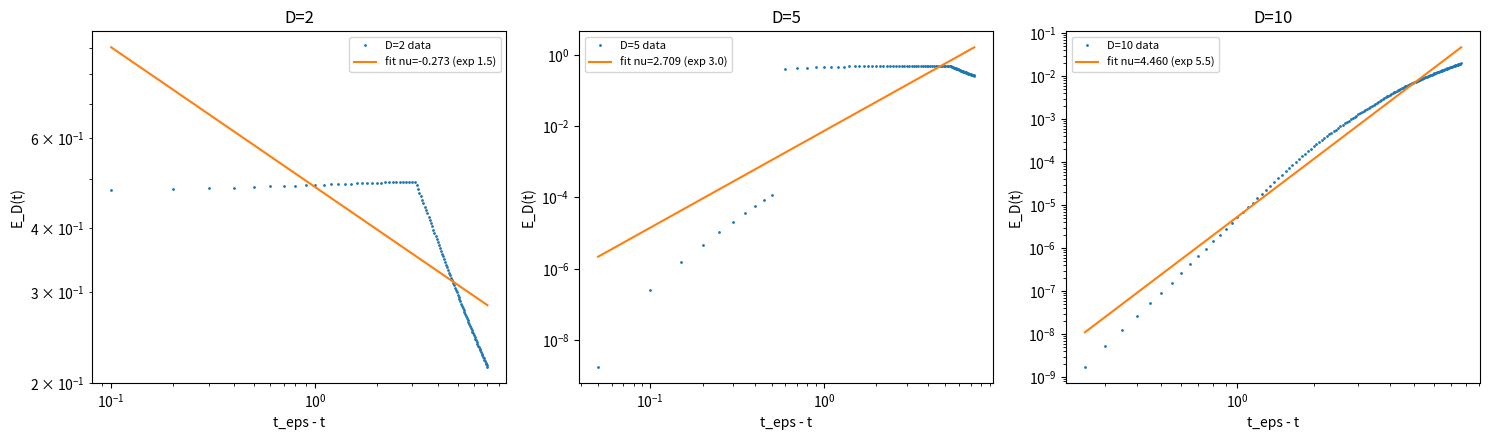

Source code (Python):
import numpy as np, json, os
import matplotlib
matplotlib.use("Agg")
import matplotlib.pyplot as plt
from scipy.special import betainc

# ------------------------------------------------------------
# Audit C2: critical exponent nu = (D+1)/2 in the D-dim uniform ball model
# Model (Sec 3.3): classes uniform in unit balls centered at +/- eps*e1.
# Student: perceptron f(x)=sgn(w.x), no bias (Eq. 18), gradient flow on
# hinge loss + L1 (lam1) + small L2 (lam2).
# Non-typical dataset (Sec 3.3.1): training samples shifted along e2
# (opposite shifts per class) so the zero-train-error classifier is tilted
# away from e1 and test error vanishes only later (grokking).
# Test error = exact spherical-cap fraction misclassified (statistical
# average over P+/-, i.e. infinite test set as in the paper).
# ------------------------------------------------------------

def sample_ball(n, D, rng):
    x = rng.normal(size=(n, D))
    x /= np.linalg.norm(x, axis=1, keepdims=True)
    r = rng.random(n) ** (1.0 / D)
    return x * r[:, None]

def test_error(w, eps, D):
    """Exact test error: fraction of the two unit balls (centers +/-eps*e1)
    misclassified by the homogeneous plane normal to w."""
    nrm = np.linalg.norm(w)
    if nrm == 0:
        return 0.5
    d = eps * w[0] / nrm  # eps*cos(theta), theta = angle(w, e1)
    if d >= 1.0:
        return 0.0
    if d <= -1.0:
        return 1.0
    a = (D + 1) / 2.0
    c = 0.5 * betainc(a, 0.5, 1.0 - d * d)
    return float(c if d >= 0 else 1.0 - c)

def simulate(D, eps, s, N=100, lam1=0.01, lam2=1e-4, dt=0.05,
             max_steps=60000, seed=0):
    rng = np.random.default_rng(seed)
    Xp = sample_ball(N, D, rng); Xp[:, 0] += eps; Xp[:, 1] += s
    Xn = sample_ball(N, D, rng); Xn[:, 0] -= eps; Xn[:, 1] -= s
    X = np.vstack([Xp, Xn])
    y = np.concatenate([np.ones(N), -np.ones(N)])
    w = 0.05 * rng.normal(size=D)
    ts, Es, trs = [], [], []
    t = 0.0
    t_train0, t_eps = None, None
    for k in range(max_steps):
        m = y * (X @ w)
        tr = float(np.mean(m <= 0))
        E = test_error(w, eps, D)
        ts.append(t); Es.append(E); trs.append(tr)
        if t_train0 is None and tr == 0.0:
            t_train0 = t
            if E == 0.0:  # generalized before/at train-zero: no grokking
                return None
        if t_train0 is not None and E == 0.0:
            t_eps = t
            break
        bad = m <= 0
        if bad.any():
            g = -(X[bad] * y[bad, None]).mean(axis=0)
        else:
            g = np.zeros(D)
        g = g + lam1 * np.sign(w) + lam2 * w
        w = w - dt * g
        t += dt
    if t_eps is None or t_train0 is None:
        return None
    return np.array(ts), np.array(Es), np.array(trs), t_train0, t_eps

def fit_exponent(ts, Es, t_eps, t_train0):
    base = (Es > 1e-9) & (ts < t_eps - 1e-12) & (ts >= t_train0)
    m = None
    for emax in [5e-2, 2e-1, 0.5, 1.0]:
        m = base & (Es < emax)
        if m.sum() >= 30:
            break
    if m is None or m.sum() < 10:
        return None, None, 0
    x = np.log(t_eps - ts[m])
    yv = np.log(Es[m])
    A = np.vstack([x, np.ones_like(x)]).T
    slope, intercept = np.linalg.lstsq(A, yv, rcond=None)[0]
    pred = A @ np.array([slope, intercept])
    ss_res = float(np.sum((yv - pred) ** 2))
    ss_tot = float(np.sum((yv - yv.mean()) ** 2))
    r2 = 1.0 - ss_res / ss_tot if ss_tot > 0 else 0.0
    return float(slope), float(r2), int(m.sum())

# ---------------- positive control: synthetic exact power laws ----------
control_pass = True
control_nus = {}
for D in [2, 5, 10]:
    nu_true = (D + 1) / 2.0
    t_eps_c = 1.0
    tgrid = np.linspace(0.0, t_eps_c - 1e-4, 2000)
    Ec = 0.3 * (t_eps_c - tgrid) ** nu_true
    nu_c, r2_c, n_c = fit_exponent(tgrid, Ec, t_eps_c, 0.0)
    control_nus[str(D)] = nu_c
    if nu_c is None or abs(nu_c - nu_true) > 0.05:
        control_pass = False

# ---------------- actual simulations ------------------------------------
EPS = 1.05  # just above critical separation eps=1 (balls radius 1)
results = {}
fig, axes = plt.subplots(1, 3, figsize=(15, 4.5))
for ax, D in zip(axes, [2, 5, 10]):
    nu_exp = (D + 1) / 2.0
    got = None
    for s_mult in [0.9, 1.3, 1.8, 2.5]:
        for seed in [0, 1, 2]:
            out = simulate(D, EPS, s_mult * EPS, seed=seed)
            if out is None:
                continue
            ts, Es, trs, t_tr0, t_ep = out
            nu, r2, nfit = fit_exponent(ts, Es, t_ep, t_tr0)
            if nu is not None and nfit >= 30:
                got = (nu, r2, nfit, ts, Es, trs, t_tr0, t_ep, s_mult, seed)
                break
        if got is not None:
            break
    if got is None:
        results[str(D)] = dict(nu=None, note="no grokking transition found")
        ax.text(0.5, 0.5, "no transition", ha="center", transform=ax.transAxes)
        continue
    nu, r2, nfit, ts, Es, trs, t_tr0, t_ep, s_mult, seed = got
    results[str(D)] = dict(nu=nu, expected=nu_exp, err=abs(nu - nu_exp),
                           r2=r2, n_fit=nfit, t_train0=float(t_tr0),
                           t_eps=float(t_ep), shift=s_mult, seed=seed)
    m = (Es > 1e-9) & (ts < t_ep) & (ts >= t_tr0) & (Es < 5e-1)
    ax.loglog(t_ep - ts[m], Es[m], '.', ms=2, label=f"D={D} data")
    xx = np.logspace(np.log10(max(t_ep - ts[m]).__float__()),
                     np.log10(min(t_ep - ts[m]).__float__()), 50)
    # fit line
    mm = (Es > 1e-9) & (ts < t_ep - 1e-12) & (ts >= t_tr0) & (Es < 5e-2)
    if mm.sum() < 30:
        mm = m
    cf = np.polyfit(np.log(t_ep - ts[mm]), np.log(Es[mm]), 1)
    ax.loglog(xx, np.exp(cf[1]) * xx ** cf[0], '-',
              label=f"fit nu={nu:.3f} (exp {nu_exp})")
    ax.set_xlabel("t_eps - t"); ax.set_ylabel("E_D(t)")
    ax.set_title(f"D={D}")
    ax.legend(fontsize=8)
fig.tight_layout()
os.makedirs("results/c2", exist_ok=True)
fig.savefig("results/c2/exponent_fit.png", dpi=120)

# ---------------- verdict ------------------------------------------------
tol = 0.1
per_dim = {}
all_ok = True
any_fit = False
for D in [2, 5, 10]:
    r = results[str(D)]
    if r.get("nu") is None:
        per_dim[f"D{D}"] = "no_transition"
        all_ok = False
    else:
        any_fit = True
        ok = abs(r["nu"] - r["expected"]) <= tol
        per_dim[f"D{D}"] = "pass" if ok else "fail"
        if not ok:
            all_ok = False

if not control_pass:
    status = "inconclusive"
    note = "Positive control failed; fitting machinery unreliable."
elif all_ok and any_fit:
    status = "supported"
    note = "Fitted exponents match (D+1)/2 within 0.1 for all tested D."
elif any_fit:
    status = "falsified"
    note = "Exponents obtained but deviate from (D+1)/2 beyond tolerance."
else:
    status = "inconclusive"
    note = "No grokking transition could be produced within budget."

metrics = {
    "control_pass": bool(control_pass),
    "control_nu_D2": control_nus.get("2"),
    "control_nu_D5": control_nus.get("5"),
    "control_nu_D10": control_nus.get("10"),
    "nu_D2": results["2"].get("nu"),
    "nu_D5": results["5"].get("nu"),
    "nu_D10": results["10"].get("nu"),
    "expected_D2": 1.5, "expected_D5": 3.0, "expected_D10": 5.5,
    "err_D2": results["2"].get("err"),
    "err_D5": results["5"].get("err"),
    "err_D10": results["10"].get("err"),
    "r2_D2": results["2"].get("r2"),
    "r2_D5": results["5"].get("r2"),
    "r2_D10": results["10"].get("r2"),
    "per_dim": per_dim,
}
summary = {"claim_id": "C2", "status": status, "metrics": metrics, "notes": note}
print("SUMMARY_JSON=" + json.dumps(summary, default=str))
